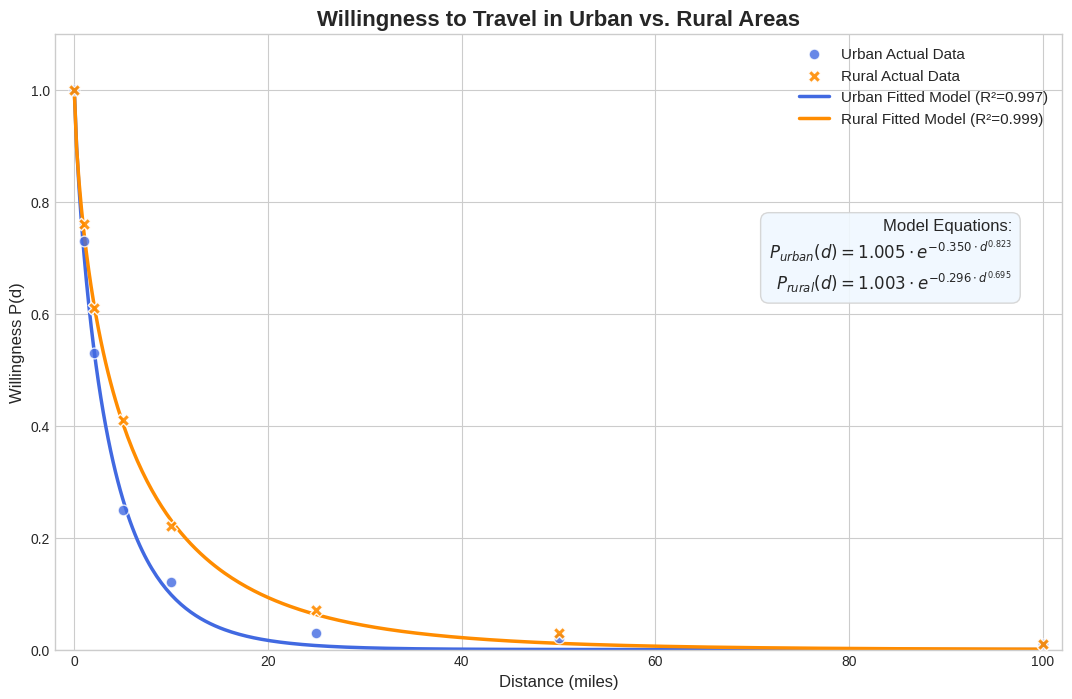

Reproduce this figure in Python. (Note: this script raises an exception after producing the figure.)
import numpy as np
from scipy.optimize import curve_fit
import matplotlib.pyplot as plt
from pathlib import Path

def willingness_model(d, a, b, c):
    """
    Calculates the willingness to travel a given distance based on the model:
    P(d) = a * exp(-b * d^c)
    """
    return a * np.exp(-b * d**c)

def calculate_r_squared(y_true, y_pred):
    """Calculates the R-squared value for the fit."""
    residuals = y_true - y_pred
    ss_res = np.sum(residuals**2)
    ss_tot = np.sum((y_true - np.mean(y_true))**2)

    if ss_tot == 0:
        return 1.0 if ss_res == 0 else 0.0

    return 1 - (ss_res / ss_tot)

# --- 1. Data Preparation ---
d_urban = np.array([0, 1, 2, 5, 10, 25, 50, 100])
p_urban = np.array([1.00, 0.73, 0.53, 0.25, 0.12, 0.03, 0.02, 0.01])
d_rural = np.array([0, 1, 2, 5, 10, 25, 50, 100])
p_rural = np.array([1.00, 0.76, 0.61, 0.41, 0.22, 0.07, 0.03, 0.01])

# --- 2. Curve Fitting ---
params_urban, _ = curve_fit(willingness_model, d_urban, p_urban, p0=[1, 0.1, 1], maxfev=5000)
p_urban_pred = willingness_model(d_urban, *params_urban)
r2_urban = calculate_r_squared(p_urban, p_urban_pred)

params_rural, _ = curve_fit(willingness_model, d_rural, p_rural, p0=[1, 0.1, 1], maxfev=5000)
p_rural_pred = willingness_model(d_rural, *params_rural)
r2_rural = calculate_r_squared(p_rural, p_rural_pred)

# --- 3. Plotting ---

plt.style.use('seaborn-v0_8-whitegrid')
plt.figure(figsize=(13, 8))

urban_color = 'royalblue'
rural_color = 'darkorange'

plt.scatter(d_urban, p_urban, label='Urban Actual Data', color=urban_color, s=60, zorder=5, alpha=0.8, edgecolors='w')
plt.scatter(d_rural, p_rural, label='Rural Actual Data', color=rural_color, s=80, zorder=5, marker='X', alpha=0.9, edgecolors='w')

d_fit = np.linspace(0, 100, 400)

p_fit_urban = willingness_model(d_fit, *params_urban)
plt.plot(d_fit, p_fit_urban, color=urban_color, linewidth=2.5, label=f'Urban Fitted Model (R²={r2_urban:.3f})')
p_fit_rural = willingness_model(d_fit, *params_rural)
plt.plot(d_fit, p_fit_rural, color=rural_color, linewidth=2.5, label=f'Rural Fitted Model (R²={r2_rural:.3f})')

# --- 4. Add Equations to the Plot ---
urban_eq = (f'$P_{{urban}}(d) = {params_urban[0]:.3f} \\cdot e^{{-{params_urban[1]:.3f} \\cdot d^{{{params_urban[2]:.3f}}}}}$')
rural_eq = (f'$P_{{rural}}(d) = {params_rural[0]:.3f} \\cdot e^{{-{params_rural[1]:.3f} \\cdot d^{{{params_rural[2]:.3f}}}}}$')

equation_text = f"Model Equations:\n{urban_eq}\n{rural_eq}"
plt.text(0.95, 0.7, equation_text, fontsize=12, transform=plt.gca().transAxes,
         ha='right', va='top',
         bbox=dict(boxstyle='round,pad=0.5', fc='aliceblue', ec='lightgray', alpha=0.9))

# --- 5. Final Plot Customization ---
plt.title('Willingness to Travel in Urban vs. Rural Areas', fontsize=16, fontweight='bold')
plt.xlabel('Distance (miles)', fontsize=12)
plt.ylabel('Willingness P(d)', fontsize=12)
plt.legend(loc='upper right', fontsize=11)
plt.ylim(0, 1.1)
plt.xlim(-2, 102)

# Save the final figure to the repo-level own_results directory
results_dir = Path(__file__).resolve().parents[2] / 'own_results'
results_dir.mkdir(parents=True, exist_ok=True)
output_path = results_dir / 'urban_vs_rural_willingness.png'
plt.savefig(output_path)
plt.show()
